Run: headless pygame with SDL's dummy video driver; simulated clock (each Clock.tick advances the game by its frame time, no real sleeping); random seed 0; keys injected as events and as key.get_pressed() state; mouse plan: one left click at the window centre at the start of phase 2, then a move to the lower-right quarter at the start of phase 3.
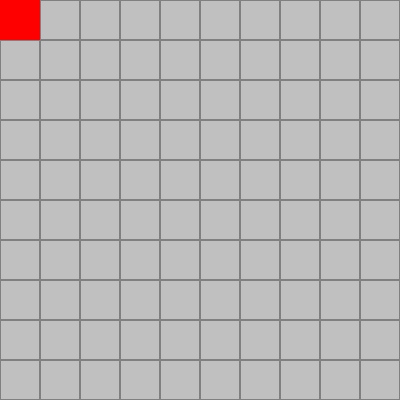
Frame 1 of 4 · flips 1–60 · no input
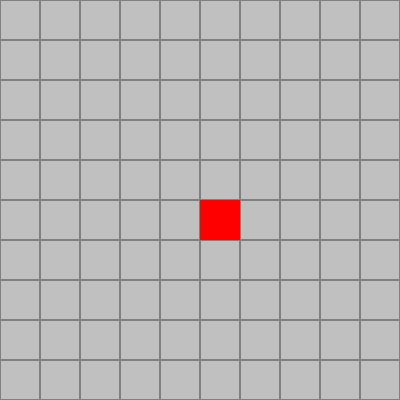
Frame 2 of 4 · flips 61–180 · clicked the window centre · tapped SPACE, RETURN · held RIGHT (→), D
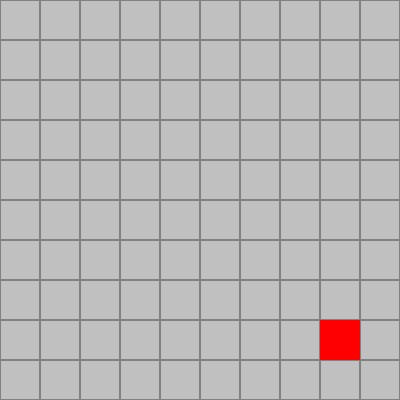
Frame 3 of 4 · flips 181–300 · moved the mouse to the lower-right quarter · held DOWN (↓), S
Frame 4 of 4 · flips 301–420 · held LEFT (←), A, UP (↑), W · screen unchanged from frame 3, image omitted

The pygame program that drew these frames:

import pygame
# マインスイーパーの本家デザインに近づけるためのコード

# ゲームの設定
WIDTH, HEIGHT = 400, 400
ROWS, COLS = 10, 10  # セルの数を減らす
CELL_SIZE = WIDTH // COLS

# 色の定義
WHITE = (255, 255, 255)
LIGHT_GRAY = (192, 192, 192)  # セルの色を明るいグレーに
DARK_GRAY = (128, 128, 128)
RED = (255, 0, 0)

def draw_grid(screen, cell_size):
    """グリッドを描画する関数"""
    for row in range(ROWS):
        for col in range(COLS):
            pygame.draw.rect(screen, LIGHT_GRAY, (col * cell_size, row * cell_size, cell_size, cell_size), 0)  # セルの背景を塗りつぶす
            pygame.draw.rect(screen, DARK_GRAY, (col * cell_size, row * cell_size, cell_size, cell_size), 1)  # 境界線を描画

def main():
    pygame.init()
    screen = pygame.display.set_mode((WIDTH, HEIGHT))
    pygame.display.set_caption("Minesweeper")
    clock = pygame.time.Clock()

    # ゲームループ
    running = True
    while running:
        screen.fill(WHITE)
        draw_grid(screen, CELL_SIZE)

        # マウスオーバーのセルを赤色で表示
        mouse_pos = pygame.mouse.get_pos()
        mouse_row = mouse_pos[1] // CELL_SIZE
        mouse_col = mouse_pos[0] // CELL_SIZE
        pygame.draw.rect(screen, RED, (mouse_col * CELL_SIZE, mouse_row * CELL_SIZE, CELL_SIZE, CELL_SIZE))

        pygame.display.flip()

        for event in pygame.event.get():
            if event.type == pygame.QUIT:
                running = False
        
        clock.tick(60)

    pygame.quit()

if __name__ == "__main__":
    main()
